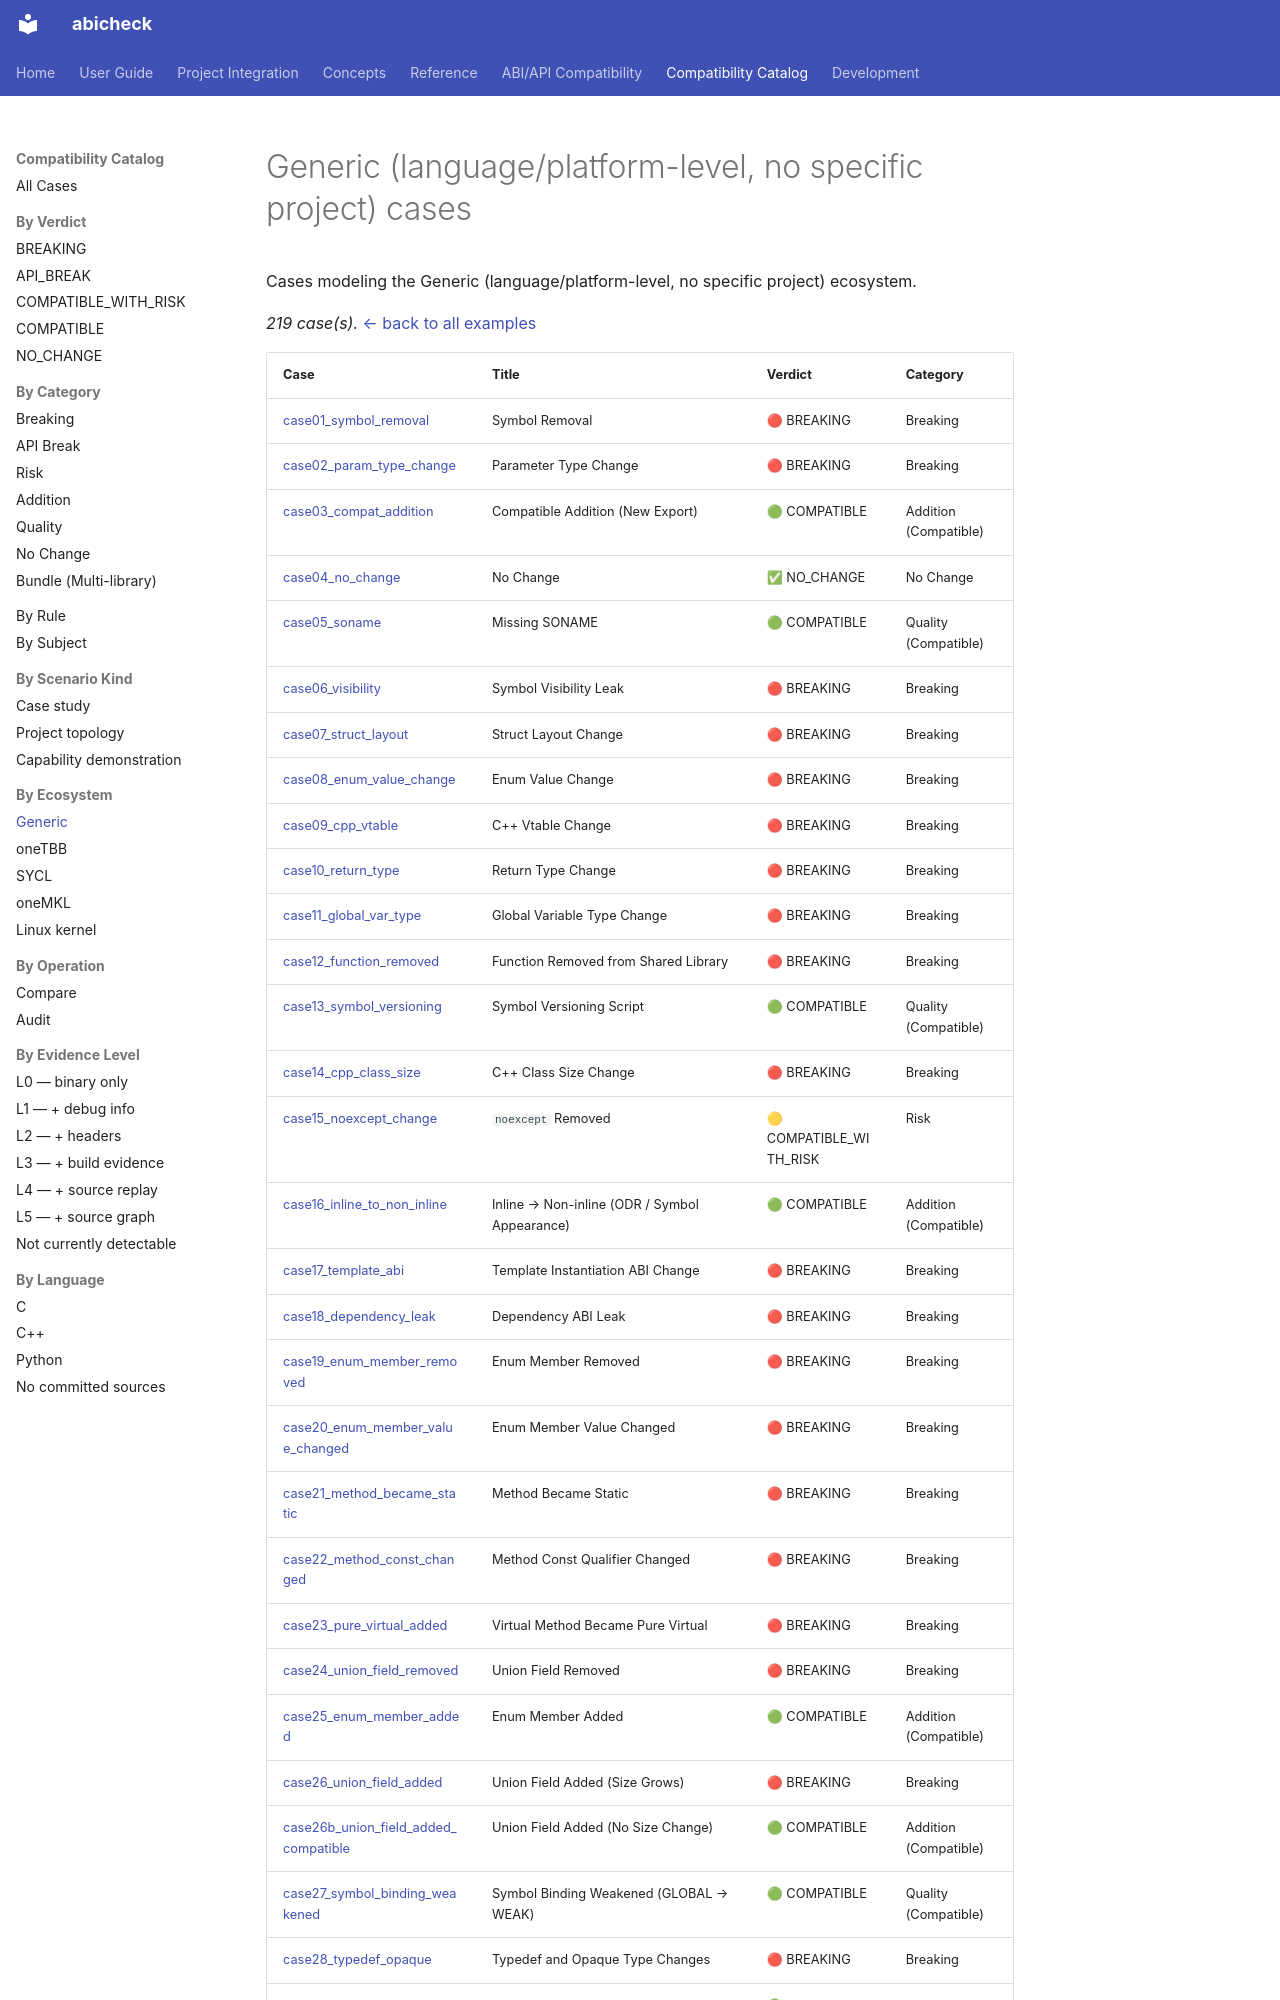

repository: abicheck/abicheck · page: reference/examples/by-ecosystem/generic/index.html · generator: mkdocs

<!-- DO NOT EDIT — generated by scripts/gen_examples_docs.py. Source: catalog/cases/<case>/README.md + catalog/ground_truth.json. -->
# Generic (language/platform-level, no specific project) cases

Cases modeling the Generic (language/platform-level, no specific project) ecosystem.

_219 case(s)._ [← back to all examples](../index.md)
